Run: headless pygame with SDL's dummy video driver; simulated clock (each Clock.tick advances the game by its frame time, no real sleeping); random seed 0; keys injected as events and as key.get_pressed() state; mouse plan: one left click at the window centre at the start of phase 2, then a move to the lower-right quarter at the start of phase 3.
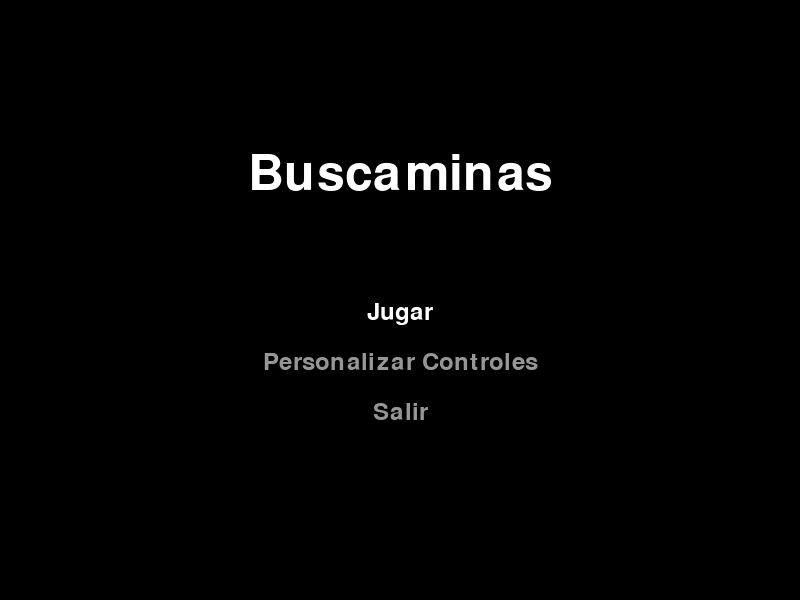
Frame 1 of 4 · flips 1–60 · no input
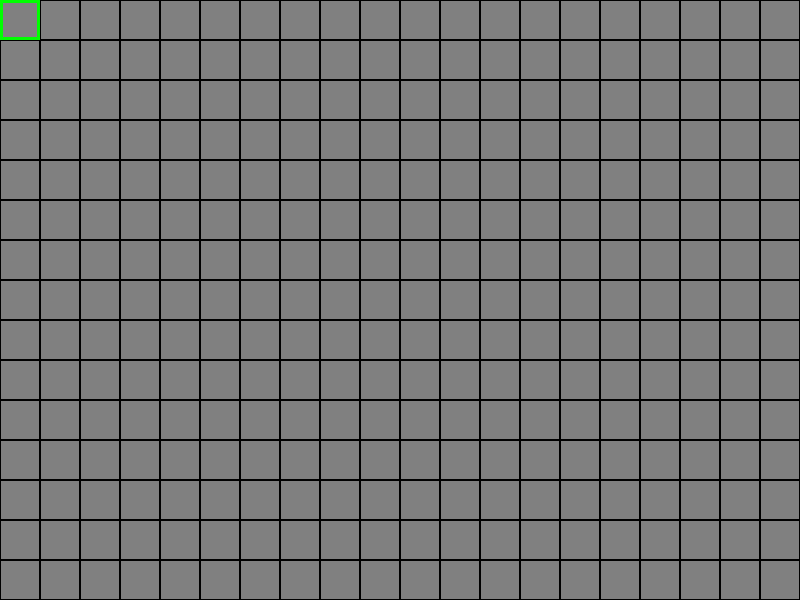
Frame 2 of 4 · flips 61–180 · clicked the window centre · tapped SPACE, RETURN · held RIGHT (→), D
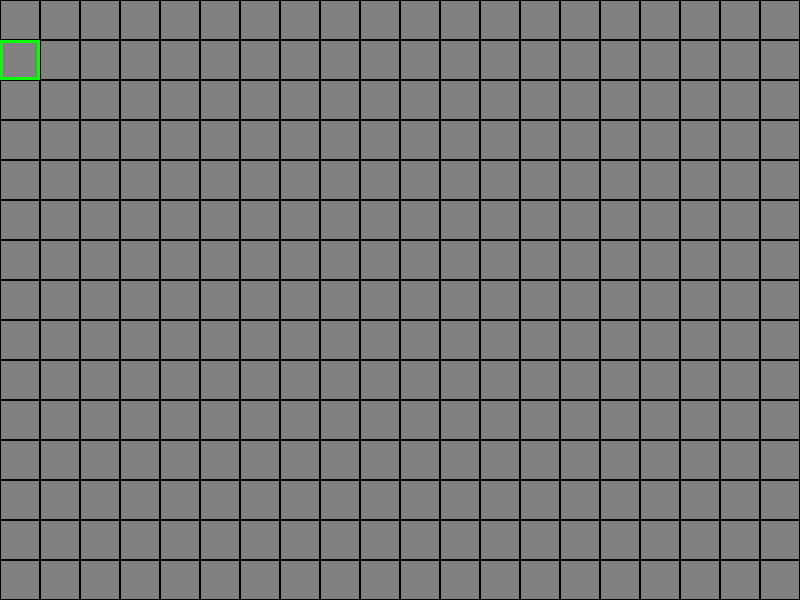
Frame 3 of 4 · flips 181–300 · moved the mouse to the lower-right quarter · held DOWN (↓), S
Frame 4 of 4 · flips 301–420 · held LEFT (←), A, UP (↑), W · screen same as frame 2, image omitted

The pygame program that drew these frames:

import math
import pygame
import random

pygame.init()

ANCHO, ALTO = 800, 600
TAMANO_CUADRICULA = 40
ANCHO_CUADRICULA = ANCHO // TAMANO_CUADRICULA
ALTO_CUADRICULA = ALTO // TAMANO_CUADRICULA
FPS = 60
BLANCO = (255, 255, 255)
NEGRO = (0, 0, 0)
GRIS = (128, 128, 128)
ROJO = (255, 0, 0)
VERDE = (0, 255, 0)
AZUL = (0, 0, 255)

pantalla = pygame.display.set_mode((ANCHO, ALTO))
pygame.display.set_caption("Buscaminas")
reloj = pygame.time.Clock()

controles = {
    "izquierda": pygame.K_LEFT,
    "derecha": pygame.K_RIGHT,
    "arriba": pygame.K_UP,
    "abajo": pygame.K_DOWN,
    "revelar": pygame.K_SPACE,
    "marcar": pygame.K_m,
    "pausa": pygame.K_ESCAPE,
}


class Tablero:
    def __init__(self, ancho, alto, minas):
        self.ancho = ancho
        self.alto = alto
        self.minas = minas
        self.celdas = [[0 for _ in range(ancho)] for _ in range(alto)]
        self.reveladas = [[False for _ in range(ancho)] for _ in range(alto)]
        self.marcadas = [[False for _ in range(ancho)] for _ in range(alto)]
        self.colocar_minas()
        self.calcular_numeros()
        self.cursor = [0, 0]

    def colocar_minas(self):
        minas_colocadas = 0
        while minas_colocadas < self.minas:
            x, y = random.randint(0, self.ancho - 1), random.randint(0, self.alto - 1)
            if self.celdas[y][x] != -1:
                self.celdas[y][x] = -1
                minas_colocadas += 1

    def calcular_numeros(self):
        for y in range(self.alto):
            for x in range(self.ancho):
                if self.celdas[y][x] != -1:
                    self.celdas[y][x] = self.contar_minas_adyacentes(x, y)

    def contar_minas_adyacentes(self, x, y):
        count = 0
        for dy in [-1, 0, 1]:
            for dx in [-1, 0, 1]:
                nx, ny = x + dx, y + dy
                if (
                    0 <= nx < self.ancho
                    and 0 <= ny < self.alto
                    and self.celdas[ny][nx] == -1
                ):
                    count += 1
        return count

    def revelar(self, x, y):
        if not self.reveladas[y][x] and not self.marcadas[y][x]:
            self.reveladas[y][x] = True
            if self.celdas[y][x] == 0:
                for dy in [-1, 0, 1]:
                    for dx in [-1, 0, 1]:
                        nx, ny = x + dx, y + dy
                        if 0 <= nx < self.ancho and 0 <= ny < self.alto:
                            self.revelar(nx, ny)

    def marcar(self, x, y):
        if not self.reveladas[y][x]:
            self.marcadas[y][x] = not self.marcadas[y][x]

    def verificar_victoria(self):
        for y in range(self.alto):
            for x in range(self.ancho):
                if self.celdas[y][x] != -1 and not self.reveladas[y][x]:
                    return False
        return True

    def revelar_todas(self):
        for y in range(self.alto):
            for x in range(self.ancho):
                self.reveladas[y][x] = True

    def dibujar(self):
        for y in range(self.alto):
            for x in range(self.ancho):
                rect = pygame.Rect(
                    x * TAMANO_CUADRICULA,
                    y * TAMANO_CUADRICULA,
                    TAMANO_CUADRICULA,
                    TAMANO_CUADRICULA,
                )
                if self.reveladas[y][x]:
                    if self.celdas[y][x] == -1:
                        pygame.draw.rect(pantalla, ROJO, rect)
                        pygame.draw.circle(
                            pantalla, NEGRO, rect.center, TAMANO_CUADRICULA // 4
                        )
                        for i in range(4):
                            angle = i * (math.pi / 2)
                            end_pos = (
                                rect.centerx
                                + int(math.cos(angle) * TAMANO_CUADRICULA // 3),
                                rect.centery
                                + int(math.sin(angle) * TAMANO_CUADRICULA // 3),
                            )
                            pygame.draw.line(pantalla, NEGRO, rect.center, end_pos, 2)
                    else:
                        pygame.draw.rect(pantalla, BLANCO, rect)
                        if self.celdas[y][x] > 0:
                            fuente = pygame.font.Font(None, 36)
                            texto = fuente.render(str(self.celdas[y][x]), True, AZUL)
                            pantalla.blit(texto, texto.get_rect(center=rect.center))
                else:
                    pygame.draw.rect(pantalla, GRIS, rect)
                    if self.marcadas[y][x]:
                        pygame.draw.polygon(
                            pantalla,
                            ROJO,
                            [
                                (rect.left + 10, rect.top + 10),
                                (rect.left + 10, rect.centery),
                                (rect.centerx, rect.top + TAMANO_CUADRICULA // 4),
                            ],
                        )
                        pygame.draw.line(
                            pantalla,
                            NEGRO,
                            (rect.left + 10, rect.top + 10),
                            (rect.left + 10, rect.bottom - 5),
                            2,
                        )
                pygame.draw.rect(pantalla, NEGRO, rect, 1)
        cursor_rect = pygame.Rect(
            self.cursor[0] * TAMANO_CUADRICULA,
            self.cursor[1] * TAMANO_CUADRICULA,
            TAMANO_CUADRICULA,
            TAMANO_CUADRICULA,
        )
        pygame.draw.rect(pantalla, VERDE, cursor_rect, 3)


def mostrar_mensaje(texto, y):
    pantalla.fill(NEGRO)
    fuente = pygame.font.Font(None, 74)
    texto_renderizado = fuente.render(texto, True, BLANCO)
    pantalla.blit(
        texto_renderizado, (ANCHO // 2 - texto_renderizado.get_width() // 2, y)
    )
    pygame.display.flip()
    pygame.time.wait(2000)


def mostrar_mensaje_final(texto):
    fuente = pygame.font.Font(None, 74)
    fuente_pequeña = pygame.font.Font(None, 36)
    seleccion = 0
    opciones = ["Jugar de nuevo", "Salir al menú principal"]
    while True:
        pantalla.fill(NEGRO)
        texto_principal = fuente.render(texto, True, BLANCO)
        pantalla.blit(
            texto_principal, (ANCHO // 2 - texto_principal.get_width() // 2, ALTO // 4)
        )
        for i, opcion in enumerate(opciones):
            color = BLANCO if i == seleccion else (150, 150, 150)
            texto_opcion = fuente_pequeña.render(opcion, True, color)
            pantalla.blit(
                texto_opcion,
                (ANCHO // 2 - texto_opcion.get_width() // 2, ALTO // 2 + i * 50),
            )
        for evento in pygame.event.get():
            if evento.type == pygame.QUIT:
                pygame.quit()
                return "salir"
            if evento.type == pygame.KEYDOWN:
                if evento.key == pygame.K_UP:
                    seleccion = (seleccion - 1) % len(opciones)
                if evento.key == pygame.K_DOWN:
                    seleccion = (seleccion + 1) % len(opciones)
                if evento.key == pygame.K_RETURN:
                    return "jugar" if seleccion == 0 else "salir"
            if evento.type == pygame.MOUSEBUTTONDOWN:
                mouse_pos = pygame.mouse.get_pos()
                for i, opcion in enumerate(opciones):
                    texto_opcion = fuente_pequeña.render(opcion, True, color)
                    rect = texto_opcion.get_rect(
                        center=(ANCHO // 2, ALTO // 2 + i * 50)
                    )
                    if rect.collidepoint(mouse_pos):
                        return "jugar" if i == 0 else "salir"
        pygame.display.flip()


def menu_principal():
    fuente = pygame.font.Font(None, 74)
    fuente_pequeña = pygame.font.Font(None, 36)
    seleccion = 0
    opciones = ["Jugar", "Personalizar Controles", "Salir"]
    while True:
        pantalla.fill(NEGRO)
        texto_titulo = fuente.render("Buscaminas", True, BLANCO)
        pantalla.blit(
            texto_titulo, (ANCHO // 2 - texto_titulo.get_width() // 2, ALTO // 4)
        )
        for i, opcion in enumerate(opciones):
            color = BLANCO if i == seleccion else (150, 150, 150)
            texto_opcion = fuente_pequeña.render(opcion, True, color)
            pantalla.blit(
                texto_opcion,
                (ANCHO // 2 - texto_opcion.get_width() // 2, ALTO // 2 + i * 50),
            )
        for evento in pygame.event.get():
            if evento.type == pygame.QUIT:
                pygame.quit()
                return
            if evento.type == pygame.KEYDOWN:
                if evento.key == pygame.K_UP:
                    seleccion = (seleccion - 1) % len(opciones)
                if evento.key == pygame.K_DOWN:
                    seleccion = (seleccion + 1) % len(opciones)
                if evento.key == pygame.K_RETURN:
                    if seleccion == 0:
                        juego()
                    elif seleccion == 1:
                        personalizar_controles()
                    elif seleccion == 2:
                        pygame.quit()
                        return
            if evento.type == pygame.MOUSEBUTTONDOWN:
                mouse_pos = pygame.mouse.get_pos()
                for i, opcion in enumerate(opciones):
                    texto_opcion = fuente_pequeña.render(opcion, True, color)
                    rect = texto_opcion.get_rect(
                        center=(ANCHO // 2, ALTO // 2 + i * 50)
                    )
                    if rect.collidepoint(mouse_pos):
                        if i == 0:
                            juego()
                        elif i == 1:
                            personalizar_controles()
                        elif i == 2:
                            pygame.quit()
                            return
        pygame.display.flip()


def personalizar_controles():
    fuente = pygame.font.Font(None, 36)
    fuente_Titulo = pygame.font.Font(None, 46)
    fuente_instrucciones = pygame.font.Font(None, 26)
    controles_orden = [
        "izquierda",
        "derecha",
        "arriba",
        "abajo",
        "revelar",
        "marcar",
        "pausa",
    ]
    seleccion = 0
    esperando_tecla = False
    gris_claro = (200, 200, 200)
    while True:
        pantalla.fill(NEGRO)
        texto_titulo = fuente_Titulo.render("Personalizar Controles", True, BLANCO)
        pantalla.blit(texto_titulo, (ANCHO // 2 - texto_titulo.get_width() // 2, 50))
        for i, control in enumerate(controles_orden):
            color = AZUL if i == seleccion else BLANCO
            texto = f"{control.capitalize()}: {pygame.key.name(controles[control])}"
            if esperando_tecla and i == seleccion:
                texto = f"{control.capitalize()}: Presiona una tecla..."
            texto_renderizado = fuente.render(texto, True, color)
            pantalla.blit(
                texto_renderizado,
                (ANCHO // 2 - texto_renderizado.get_width() // 2, 120 + i * 50),
            )
        texto_instruccion = fuente_instrucciones.render(
            "Presiona ENTER para personalizar", True, gris_claro
        )
        pantalla.blit(
            texto_instruccion,
            (ANCHO // 2 - texto_instruccion.get_width() // 2, ALTO - 100),
        )
        texto_volver = fuente_instrucciones.render(
            "Presiona ESC para volver", True, gris_claro
        )
        pantalla.blit(
            texto_volver, (ANCHO // 2 - texto_volver.get_width() // 2, ALTO - 60)
        )
        for evento in pygame.event.get():
            if evento.type == pygame.QUIT:
                pygame.quit()
                return
            if evento.type == pygame.KEYDOWN:
                if esperando_tecla:
                    controles[controles_orden[seleccion]] = evento.key
                    esperando_tecla = False
                else:
                    if evento.key == pygame.K_UP:
                        seleccion = (seleccion - 1) % len(controles_orden)
                    elif evento.key == pygame.K_DOWN:
                        seleccion = (seleccion + 1) % len(controles_orden)
                    elif evento.key == pygame.K_RETURN:
                        esperando_tecla = True
                    elif evento.key == pygame.K_ESCAPE:
                        return
        pygame.display.flip()


def pausar():
    fuente = pygame.font.Font(None, 74)
    fuente_pequeña = pygame.font.Font(None, 36)
    seleccion = 0
    opciones = ["Continuar", "Reiniciar", "Salir"]
    while True:
        pantalla.fill(NEGRO)
        texto_pausa = fuente.render("Pausa", True, BLANCO)
        pantalla.blit(
            texto_pausa, (ANCHO // 2 - texto_pausa.get_width() // 2, ALTO // 4)
        )
        for i, opcion in enumerate(opciones):
            color = BLANCO if i == seleccion else (150, 150, 150)
            texto_opcion = fuente_pequeña.render(opcion, True, color)
            pantalla.blit(
                texto_opcion,
                (ANCHO // 2 - texto_opcion.get_width() // 2, ALTO // 2 + i * 50),
            )
        for evento in pygame.event.get():
            if evento.type == pygame.QUIT:
                pygame.quit()
                return
            if evento.type == pygame.KEYDOWN:
                if evento.key == pygame.K_UP:
                    seleccion = (seleccion - 1) % len(opciones)
                if evento.key == pygame.K_DOWN:
                    seleccion = (seleccion + 1) % len(opciones)
                if evento.key == pygame.K_RETURN:
                    if seleccion == 0:
                        return
                    elif seleccion == 1:
                        return "reiniciar"
                    elif seleccion == 2:
                        return "salir"
            if evento.type == pygame.MOUSEBUTTONDOWN:
                mouse_pos = pygame.mouse.get_pos()
                for i, opcion in enumerate(opciones):
                    texto_opcion = fuente_pequeña.render(opcion, True, color)
                    rect = texto_opcion.get_rect(
                        center=(ANCHO // 2, ALTO // 2 + i * 50)
                    )
                    if rect.collidepoint(mouse_pos):
                        if i == 0:
                            return
                        elif i == 1:
                            return "reiniciar"
                        elif i == 2:
                            return "salir"
        pygame.display.flip()


def juego():
    tablero = Tablero(ANCHO_CUADRICULA, ALTO_CUADRICULA, 10)
    game_over = False
    victoria = False
    while True:
        for evento in pygame.event.get():
            if evento.type == pygame.QUIT:
                pygame.quit()
                return
            if evento.type == pygame.KEYDOWN:
                if not game_over:
                    if evento.key == controles["izquierda"]:
                        tablero.cursor[0] = max(0, tablero.cursor[0] - 1)
                    elif evento.key == controles["derecha"]:
                        tablero.cursor[0] = min(
                            ANCHO_CUADRICULA - 1, tablero.cursor[0] + 1
                        )
                    elif evento.key == controles["arriba"]:
                        tablero.cursor[1] = max(0, tablero.cursor[1] - 1)
                    elif evento.key == controles["abajo"]:
                        tablero.cursor[1] = min(
                            ALTO_CUADRICULA - 1, tablero.cursor[1] + 1
                        )
                    elif evento.key == controles["revelar"]:
                        x, y = tablero.cursor
                        if tablero.celdas[y][x] == -1:
                            game_over = True
                        else:
                            tablero.revelar(x, y)
                            if tablero.verificar_victoria():
                                game_over = True
                                victoria = True
                    elif evento.key == controles["marcar"]:
                        x, y = tablero.cursor
                        tablero.marcar(x, y)
                if evento.key == controles["pausa"]:
                    seleccion = pausar()
                    if seleccion == "reiniciar":
                        return juego()
                    elif seleccion == "salir":
                        return menu_principal()
            if evento.type == pygame.MOUSEBUTTONDOWN and not game_over:
                x, y = (
                    evento.pos[0] // TAMANO_CUADRICULA,
                    evento.pos[1] // TAMANO_CUADRICULA,
                )
                tablero.cursor = [x, y]
                if evento.button == 1:
                    if tablero.celdas[y][x] == -1:
                        game_over = True
                    else:
                        tablero.revelar(x, y)
                        if tablero.verificar_victoria():
                            game_over = True
                            victoria = True
                elif evento.button == 3:
                    tablero.marcar(x, y)
        pantalla.fill(NEGRO)
        tablero.dibujar()
        if game_over:
            tablero.revelar_todas()
            pygame.display.flip()
            if victoria:
                accion = mostrar_mensaje_final("¡Ganaste!")
            else:
                accion = mostrar_mensaje_final("¡Perdiste!")
            if accion == "jugar":
                return juego()
            elif accion == "salir":
                return menu_principal()
        pygame.display.flip()
        reloj.tick(FPS)


menu_principal()
pygame.quit()
